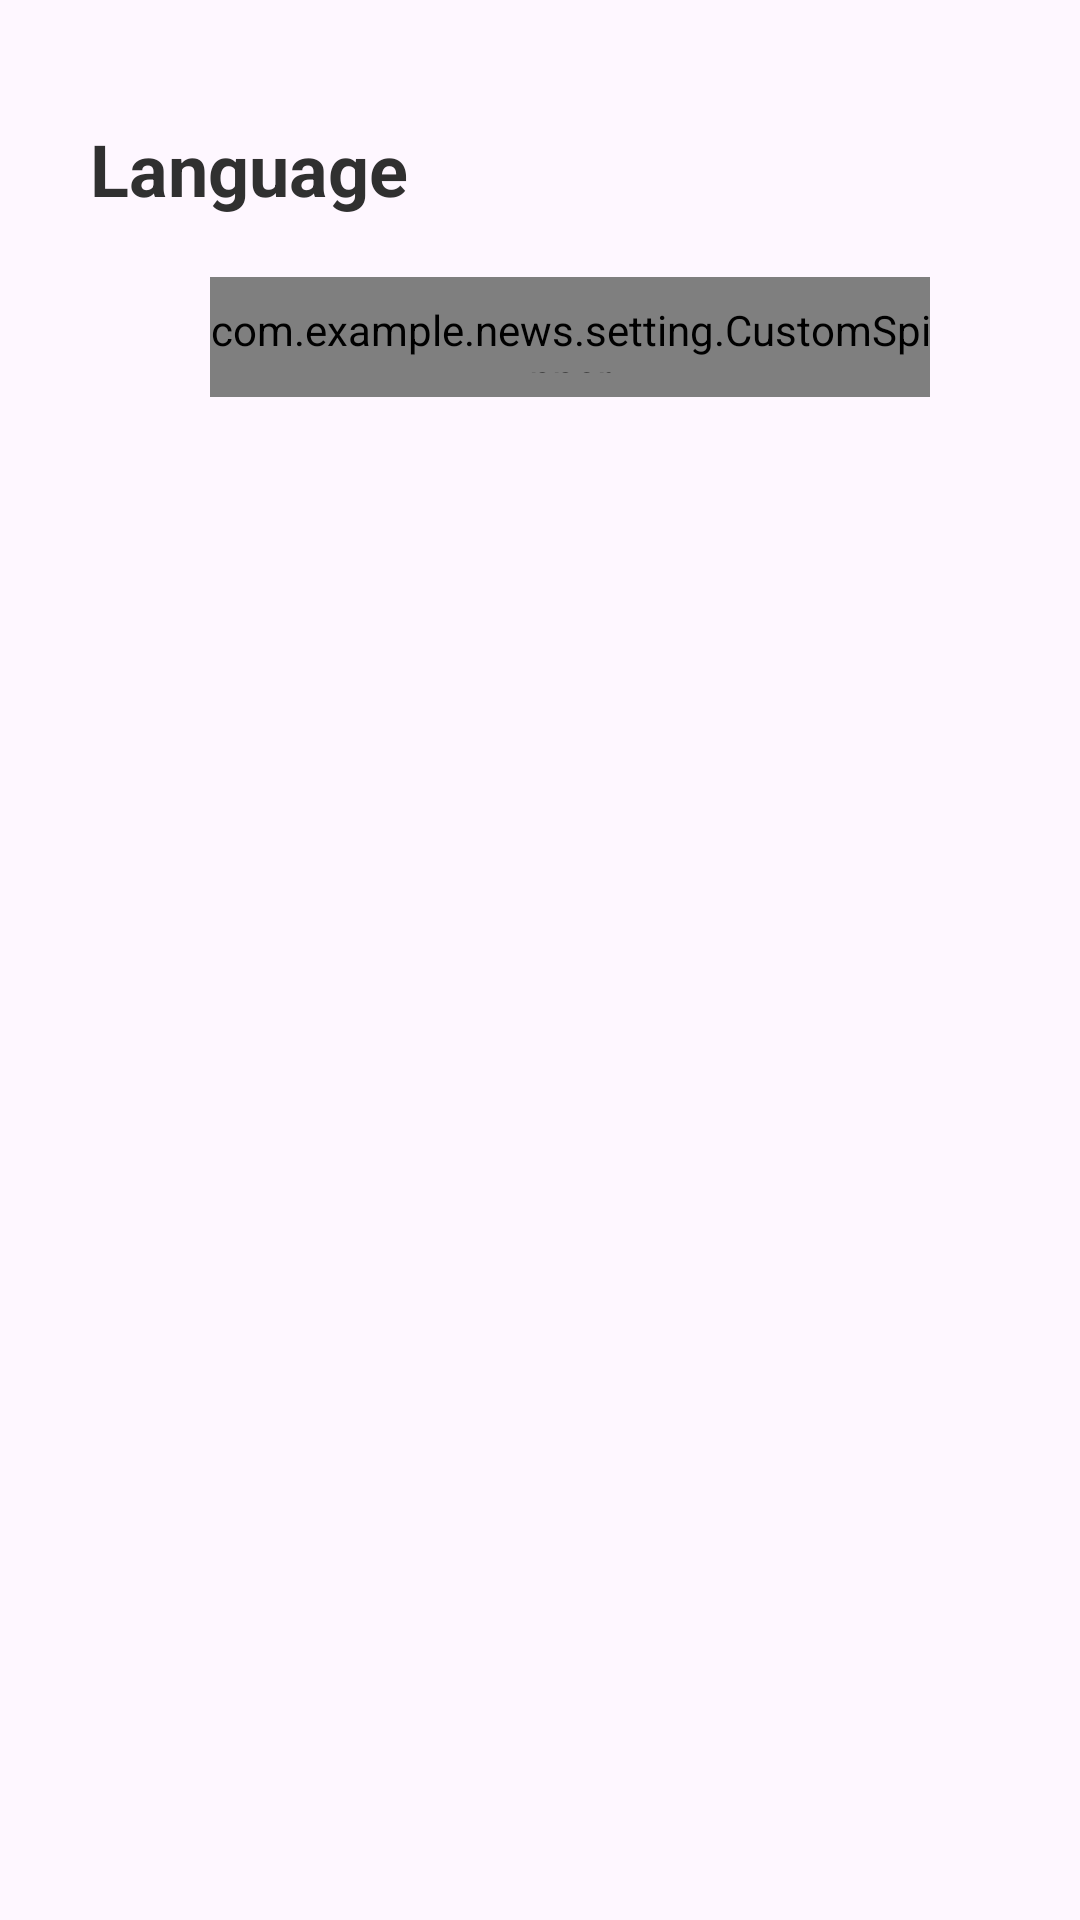

Produce the Android XML layout that renders to this screen, including the resource entries it uses.
<!-- AndroidManifest.xml: application theme Theme.News -->
<!-- res/layout/fragment_setting.xml -->
<?xml version="1.0" encoding="utf-8"?>
<androidx.constraintlayout.widget.ConstraintLayout xmlns:android="http://schemas.android.com/apk/res/android"
    xmlns:app="http://schemas.android.com/apk/res-auto"
    xmlns:tools="http://schemas.android.com/tools"
    android:layout_width="match_parent"
    android:layout_height="match_parent"
    tools:context=".setting.SettingFragment"
    android:background="@drawable/default_bg">

    <TextView
        android:layout_width="wrap_content"
        android:layout_height="wrap_content"
        android:id="@+id/tv_setting_language"
        android:text="@string/language"
        android:textSize="24sp"
        android:textStyle="bold"
        app:layout_constraintStart_toStartOf="parent"
        app:layout_constraintTop_toTopOf="parent"
        android:layout_marginTop="40dp"
        android:layout_marginStart="30dp"
        android:textColor="@color/menu" />

    <com.example.news.setting.CustomSpinner
        android:id="@+id/sp"
        android:layout_width="match_parent"
        android:layout_height="40dp"
        app:layout_constraintTop_toBottomOf="@id/tv_setting_language"
        android:layout_marginStart="70dp"
        android:layout_marginEnd="50dp"
        android:entries="@array/languages_array"
        android:background="@drawable/spinner_shape"
        app:layout_constraintStart_toStartOf="parent"
        app:layout_constraintEnd_toEndOf="parent"
        android:layout_marginTop="20dp" />

</androidx.constraintlayout.widget.ConstraintLayout>
<!-- resources referenced by this layout -->
<resources>
  <string-array name="languages_array">
          <item>English</item>
          <item>Arabic</item>
      </string-array>
  <color name="menu">#303030</color>
  <!-- drawable spinner_shape (drawable) -->
  <?xml version="1.0" encoding="utf-8"?>
  <layer-list xmlns:android="http://schemas.android.com/apk/res/android">
      <item>
          <shape android:shape="rectangle">
              <stroke
                  android:width="1dp"
                  android:color="@color/green" />
              <solid android:color="@android:color/white" />
              <corners android:radius="4dp" />
              <padding
                  android:bottom="8dp"
                  android:right="8dp"
                  android:top="8dp" />
          </shape>
      </item>
      <item
          android:id="@+id/spinner_arrow"
          android:drawable="@drawable/ic_arrow_drop_down"
          android:gravity="end|center_vertical" />
  </layer-list>
  <string name="language">Language</string>
  <style name="Theme.News" parent="Base.Theme.News" />
  <color name="green">#39A552</color>
  <!-- drawable ic_arrow_drop_down (drawable) -->
  <vector xmlns:android="http://schemas.android.com/apk/res/android"
      android:width="24dp"
      android:height="24dp"
      android:tint="#000000"
      android:viewportWidth="24"
      android:viewportHeight="24">
      <path
          android:fillColor="#000000"
          android:pathData="M7,10l5,5 5,-5z" />
  </vector>
  <style name="Base.Theme.News" parent="Theme.Material3.DayNight.NoActionBar">
          
           <item name="colorPrimary">@color/green</item>
           <item name="colorOnPrimary">@color/green</item>
  
      </style>
</resources>
